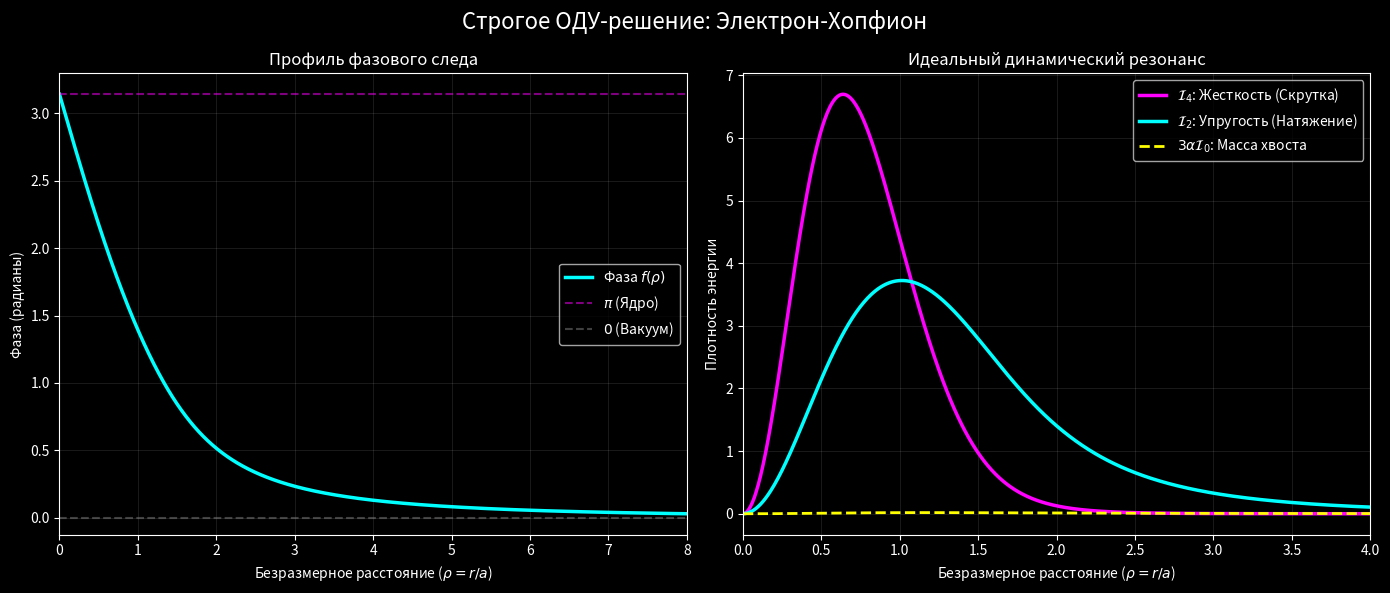

Source code (Python):
import numpy as np
from scipy.integrate import solve_bvp, quad
import matplotlib.pyplot as plt

# =====================================================================
# 1. ЗАДАЕМ КОНСТАНТЫ И УРАВНЕНИЕ ПОЛЯ
# =====================================================================
# Альфа - это глобальное свойство вакуума
alpha_exact = 0.0072973525693

def ode_system(r, y):
    """
    Система дифференциальных уравнений для BVP солвера.
    Точный вывод из вариационного принципа для I2, I4, I0.
    """
    f, fp = y
    sin_f = np.sin(f)
    cos_f = np.cos(f)
    sin2 = sin_f**2
    
    # ИСПРАВЛЕНО: добавлена двойка перед sin2
    denom = r**2 + 2 * sin2
    
    # ИСПРАВЛЕНО: строгие коэффициенты Эйлера-Лагранжа
    term1 = 2 * sin_f * cos_f * (1 - fp**2 + sin2/r**2)
    term2 = (alpha_exact / 2) * r**2 * sin_f  # ИСПРАВЛЕНО: деление на 2
    term3 = -2 * r * fp
    
    fpp = (term1 + term2 + term3) / denom
    return np.vstack((fp, fpp))

def boundary_conditions(ya, yb):
    """
    ya - состояние в центре ядра (r -> 0)
    yb - состояние на краю Вселенной (r -> R)
    """
    # f(0) должно быть pi (вывернутый вакуум)
    # f(R) должно быть 0 (чистый вакуум)
    return np.array([ya[0] - np.pi, yb[0] - 0.0])

# =====================================================================
# 2. ИНИЦИАЛИЗАЦИЯ ПОЛЯ (РЕЛАКСАЦИЯ ИЗ АНЗАЦА)
# =====================================================================
print("--- ГЛОБАЛЬНАЯ РЕЛАКСАЦИЯ ПОЛЯ (BVP) ---")
print("Создаем начальное приближение (анзац) и позволяем полю расслабиться...")

# Задаем сетку от центра до глубокого хвоста
r_min = 1e-4
r_max = 120.0
r_nodes = np.logspace(np.log10(r_min), np.log10(r_max), 1000)

# Наш старый добрый анзац служит идеальным стартовым шаблоном!
A_guess = 0.8168
B_guess = np.sqrt(alpha_exact)

u_guess = (A_guess / r_nodes) * np.exp(-B_guess * r_nodes)
f_guess = 2 * np.arctan(u_guess)
fp_guess = (2 * u_guess / (1 + u_guess**2)) * (-1/r_nodes - B_guess)

y_guess = np.vstack((f_guess, fp_guess))

# =====================================================================
# 3. РЕШЕНИЕ УРАВНЕНИЯ
# =====================================================================
# solve_bvp найдет точный профиль, удовлетворяющий ОДУ на всем пространстве
sol = solve_bvp(ode_system, boundary_conditions, r_nodes, y_guess, tol=1e-8, max_nodes=50000)

if sol.success:
    print("\nПоле успешно релаксировало в состояние минимальной энергии!")
    
    # =====================================================================
    # 4. ВЫЧИСЛЕНИЕ ИНТЕГРАЛОВ ИЗ ТОЧНОГО РЕШЕНИЯ
    # =====================================================================
    def I2_integrand(r):
        y = sol.sol(r)
        return r**2 * y[1]**2 + 2 * np.sin(y[0])**2

    def I4_integrand(r):
        y = sol.sol(r)
        sin_f = np.sin(y[0])
        sin_f_r = sin_f / r if r > 1e-8 else -y[1]
        return sin_f**2 * (2 * y[1]**2 + sin_f_r**2)

    def I0_integrand(r):
        y = sol.sol(r)
        return (1 - np.cos(y[0])) * r**2

    I2, _ = quad(I2_integrand, r_min, r_max, limit=500)
    I4, _ = quad(I4_integrand, r_min, r_max, limit=500)
    I0, _ = quad(I0_integrand, r_min, r_max, limit=500)
    
    alpha_check = (I4 - I2) / (3 * I0)
    
    print("\n" + "="*45)
    print(" АНАЛИТИКА ТОЧНОГО ТОПОЛОГИЧЕСКОГО ПРОФИЛЯ")
    print("="*45)
    print(f" Упругость поля (I2): {I2:.6f}")
    print(f" Жесткость ядра (I4): {I4:.6f}")
    print(f" Масса хвоста (I0)  : {I0:.6f}")
    print(f" Дельта (I4 - I2)   : {(I4 - I2):.6f}")
    print("-" * 45)
    print(f" Исходная Альфа вакуума : {alpha_exact:.10f}")
    print(f" Альфа из баланса (ОДУ) : {alpha_check:.10f}")
    print(f" Погрешность Деррика    : {abs(alpha_check - alpha_exact):.2e}")
    print("="*45)

    # =====================================================================
    # 5. ВИЗУАЛИЗАЦИЯ
    # =====================================================================
    r_plot = np.linspace(0.001, 8.0, 1000)
    y_plot = sol.sol(r_plot)
    f_vals = y_plot[0]
    fp_vals = y_plot[1]
    
    sin_f = np.sin(f_vals)
    sin_f_r = np.where(r_plot < 1e-8, -fp_vals, sin_f / r_plot)
    
    dens_I2 = r_plot**2 * fp_vals**2 + 2 * sin_f**2
    dens_I4 = sin_f**2 * (2 * fp_vals**2 + sin_f_r**2)
    dens_I0 = (1 - np.cos(f_vals)) * r_plot**2
    
    plt.style.use('dark_background')
    fig, (ax1, ax2) = plt.subplots(1, 2, figsize=(14, 6))
    fig.suptitle(f'Строгое ОДУ-решение: Электрон-Хопфион', fontsize=16, y=0.98)

    ax1.plot(r_plot, f_vals, color='cyan', lw=2.5, label='Фаза $f(\\rho)$')
    ax1.axhline(np.pi, color='magenta', linestyle='--', alpha=0.5, label='$\\pi$ (Ядро)')
    ax1.axhline(0, color='gray', linestyle='--', alpha=0.5, label='$0$ (Вакуум)')
    ax1.set_title('Профиль фазового следа')
    ax1.set_xlabel('Безразмерное расстояние ($\\rho = r/a$)')
    ax1.set_ylabel('Фаза (радианы)')
    ax1.set_xlim(0, 8)
    ax1.legend()
    ax1.grid(color='white', alpha=0.1)

    ax2.plot(r_plot, dens_I4, color='magenta', lw=2.5, label='$\\mathcal{I}_4$: Жесткость (Скрутка)')
    ax2.plot(r_plot, dens_I2, color='cyan', lw=2.5, label='$\\mathcal{I}_2$: Упругость (Натяжение)')
    ax2.plot(r_plot, 3 * alpha_exact * dens_I0, color='yellow', lw=2, linestyle='--', label='$3\\alpha\\mathcal{I}_0$: Масса хвоста')
    
    ax2.set_title('Идеальный динамический резонанс')
    ax2.set_xlabel('Безразмерное расстояние ($\\rho = r/a$)')
    ax2.set_ylabel('Плотность энергии')
    ax2.set_xlim(0, 4)
    ax2.legend()
    ax2.grid(color='white', alpha=0.1)

    plt.tight_layout()
    plt.show()

else:
    print("\nОшибка: Поле не смогло релаксировать.")
    print(sol.message)
